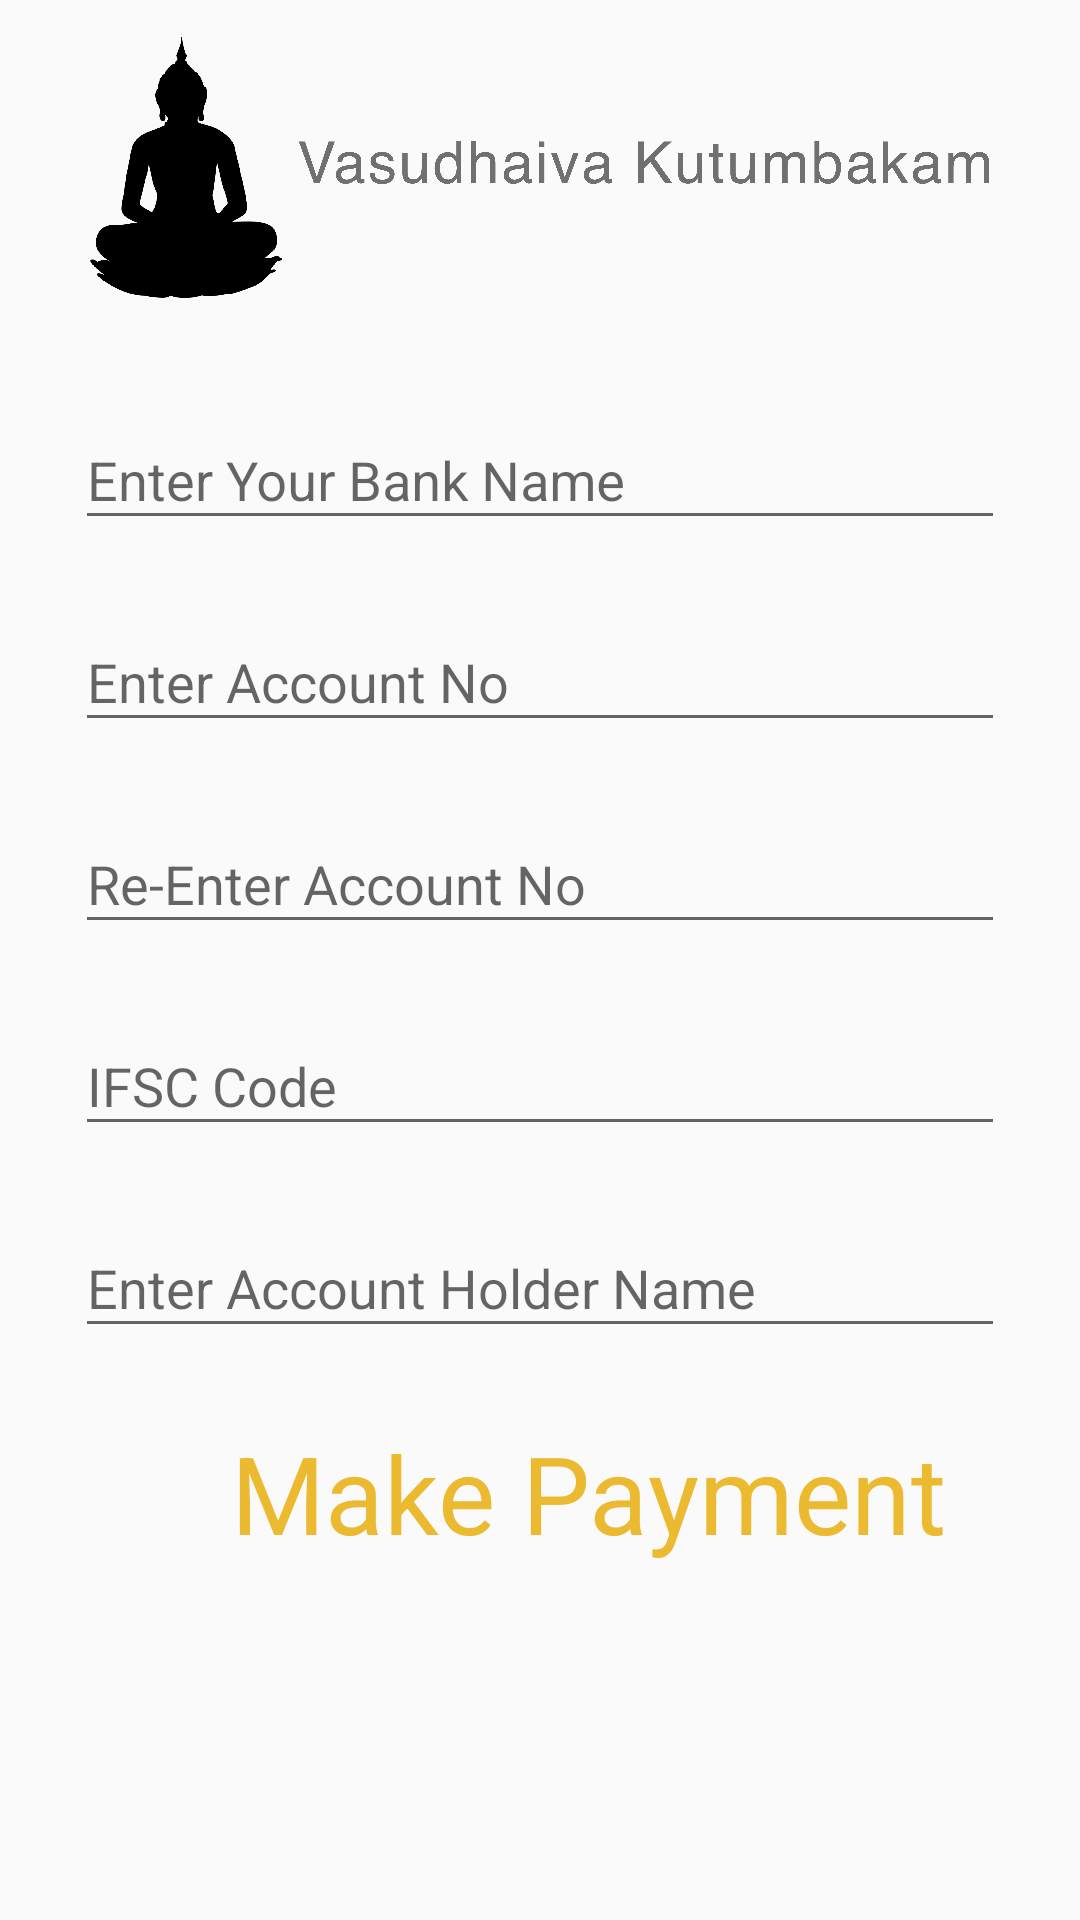

The Android layout XML behind this screen, and the referenced resources:
<!-- AndroidManifest.xml: application theme AppTheme.NoActionBar -->
<!-- res/layout/activity_signup_bankdetail.xml -->
<?xml version="1.0" encoding="utf-8"?>
<androidx.constraintlayout.widget.ConstraintLayout xmlns:android="http://schemas.android.com/apk/res/android"
    xmlns:app="http://schemas.android.com/apk/res-auto"
    xmlns:tools="http://schemas.android.com/tools"
    android:layout_width="match_parent"
    android:layout_height="match_parent"
    tools:context=".SignupBankdetail">

    <ImageView
        android:id="@+id/imageView"
        android:layout_width="wrap_content"
        android:layout_height="90dp"
        app:layout_constraintEnd_toEndOf="parent"
        app:layout_constraintStart_toStartOf="parent"
        app:layout_constraintTop_toTopOf="parent"
        android:layout_marginTop="10dp"
        app:srcCompat="@drawable/img2" />

    <ScrollView
        android:layout_width="match_parent"
        android:layout_height="530dp"
        android:layout_below="@+id/imageView"
        android:layout_alignParentBottom="true"
        android:layout_marginTop="15dp"
        android:scrollbars="horizontal"
        app:layout_constraintBottom_toBottomOf="parent"
        app:layout_constraintTop_toBottomOf="@id/imageView">

        <LinearLayout
            android:id="@+id/details"
            android:layout_width="match_parent"
            android:layout_height="match_parent"
            android:orientation="vertical">

            <com.google.android.material.textfield.TextInputLayout
                android:id="@+id/Banknamelyt"
                android:layout_width="match_parent"
                android:layout_height="wrap_content"
                android:layout_marginStart="25dp"
                android:layout_marginTop="15dp"
                android:layout_marginEnd="25dp"
                android:hint="Enter Your Bank Name"
                app:layout_constraintEnd_toEndOf="parent"
                app:layout_constraintHorizontal_bias="0.0"
                app:layout_constraintStart_toStartOf="parent">

                <com.google.android.material.textfield.TextInputEditText
                    android:id="@+id/Bankname"
                    android:layout_width="match_parent"
                    android:layout_height="wrap_content"
                    android:inputType="text" />
            </com.google.android.material.textfield.TextInputLayout>

            <com.google.android.material.textfield.TextInputLayout
                android:id="@+id/AccountNolyt"
                android:layout_width="match_parent"
                android:layout_height="wrap_content"
                android:layout_marginStart="25dp"
                android:layout_marginTop="15dp"
                android:layout_marginEnd="25dp"
                android:hint="Enter Account No"
                app:layout_constraintEnd_toEndOf="parent"
                app:layout_constraintHorizontal_bias="0.0"
                app:layout_constraintStart_toStartOf="parent"
                app:layout_constraintTop_toBottomOf="@+id/Banknamelyt">

                <com.google.android.material.textfield.TextInputEditText
                    android:id="@+id/AccountNo"
                    android:layout_width="match_parent"
                    android:layout_height="wrap_content"
                    android:inputType="number" />
            </com.google.android.material.textfield.TextInputLayout>

            <com.google.android.material.textfield.TextInputLayout
                android:id="@+id/ReAccountNolyt"
                android:layout_width="match_parent"
                android:layout_height="wrap_content"
                android:layout_marginStart="25dp"
                android:layout_marginTop="15dp"
                android:layout_marginEnd="25dp"
                android:hint="Re-Enter Account No"
                app:layout_constraintEnd_toEndOf="parent"
                app:layout_constraintHorizontal_bias="0.0"
                app:layout_constraintStart_toStartOf="parent"
                app:layout_constraintTop_toBottomOf="@+id/AccountNolyt">

                <com.google.android.material.textfield.TextInputEditText
                    android:id="@+id/ReAccountNo"
                    android:layout_width="match_parent"
                    android:layout_height="wrap_content"
                    android:inputType="number" />
            </com.google.android.material.textfield.TextInputLayout>

            <com.google.android.material.textfield.TextInputLayout
                android:id="@+id/IFSCcodelyt"
                android:layout_width="match_parent"
                android:layout_height="wrap_content"
                android:layout_marginStart="25dp"
                android:layout_marginTop="15dp"
                android:layout_marginEnd="25dp"
                android:hint="IFSC Code"
                app:layout_constraintEnd_toEndOf="parent"
                app:layout_constraintHorizontal_bias="0.0"
                app:layout_constraintStart_toStartOf="parent"
                app:layout_constraintTop_toBottomOf="@+id/ReAccountNolyt">

                <com.google.android.material.textfield.TextInputEditText
                    android:id="@+id/IFSCcode"
                    android:layout_width="match_parent"
                    android:layout_height="wrap_content"
                    android:inputType="text" />
            </com.google.android.material.textfield.TextInputLayout>

            <com.google.android.material.textfield.TextInputLayout
                android:id="@+id/AccountHolderNamelty"
                android:layout_width="match_parent"
                android:layout_height="wrap_content"
                android:layout_marginStart="25dp"
                android:layout_marginTop="15dp"
                android:layout_marginEnd="25dp"
                android:hint="Enter Account Holder Name"
                app:layout_constraintEnd_toEndOf="parent"
                app:layout_constraintHorizontal_bias="0.0"
                app:layout_constraintStart_toStartOf="parent"
                app:layout_constraintTop_toBottomOf="@+id/referrallyt">

                <com.google.android.material.textfield.TextInputEditText
                    android:id="@+id/AccountHolderName"
                    android:layout_width="match_parent"
                    android:layout_height="wrap_content"
                    android:inputType="text" />
            </com.google.android.material.textfield.TextInputLayout>

            <Button
                android:id="@+id/MakePayment"
                style="@style/Widget.MaterialComponents.Button.TextButton"
                android:layout_width="392dp"
                android:layout_height="wrap_content"
                android:layout_marginTop="20dp"
                android:text="Make Payment"
                android:textColor="@color/colorAccent"
                android:textSize="36dp"
                app:layout_constraintTop_toBottomOf="@+id/pincodelyt" />


        </LinearLayout>

    </ScrollView>
</androidx.constraintlayout.widget.ConstraintLayout>
<!-- resources referenced by this layout -->
<resources>
  <color name="colorAccent">#ecba31</color>
  <!-- drawable img2: png bitmap (drawable, 506566 bytes) -->
  <style name="AppTheme.NoActionBar" parent="Theme.AppCompat.Light.DarkActionBar">
          
          <item name="colorPrimary">@color/colorAccent</item>
          <item name="colorPrimaryDark">@color/colorPrimaryDark</item>
          <item name="colorAccent">@color/colorAccent</item>
  
  
      </style>
  <color name="colorPrimaryDark">#000000</color>
</resources>
